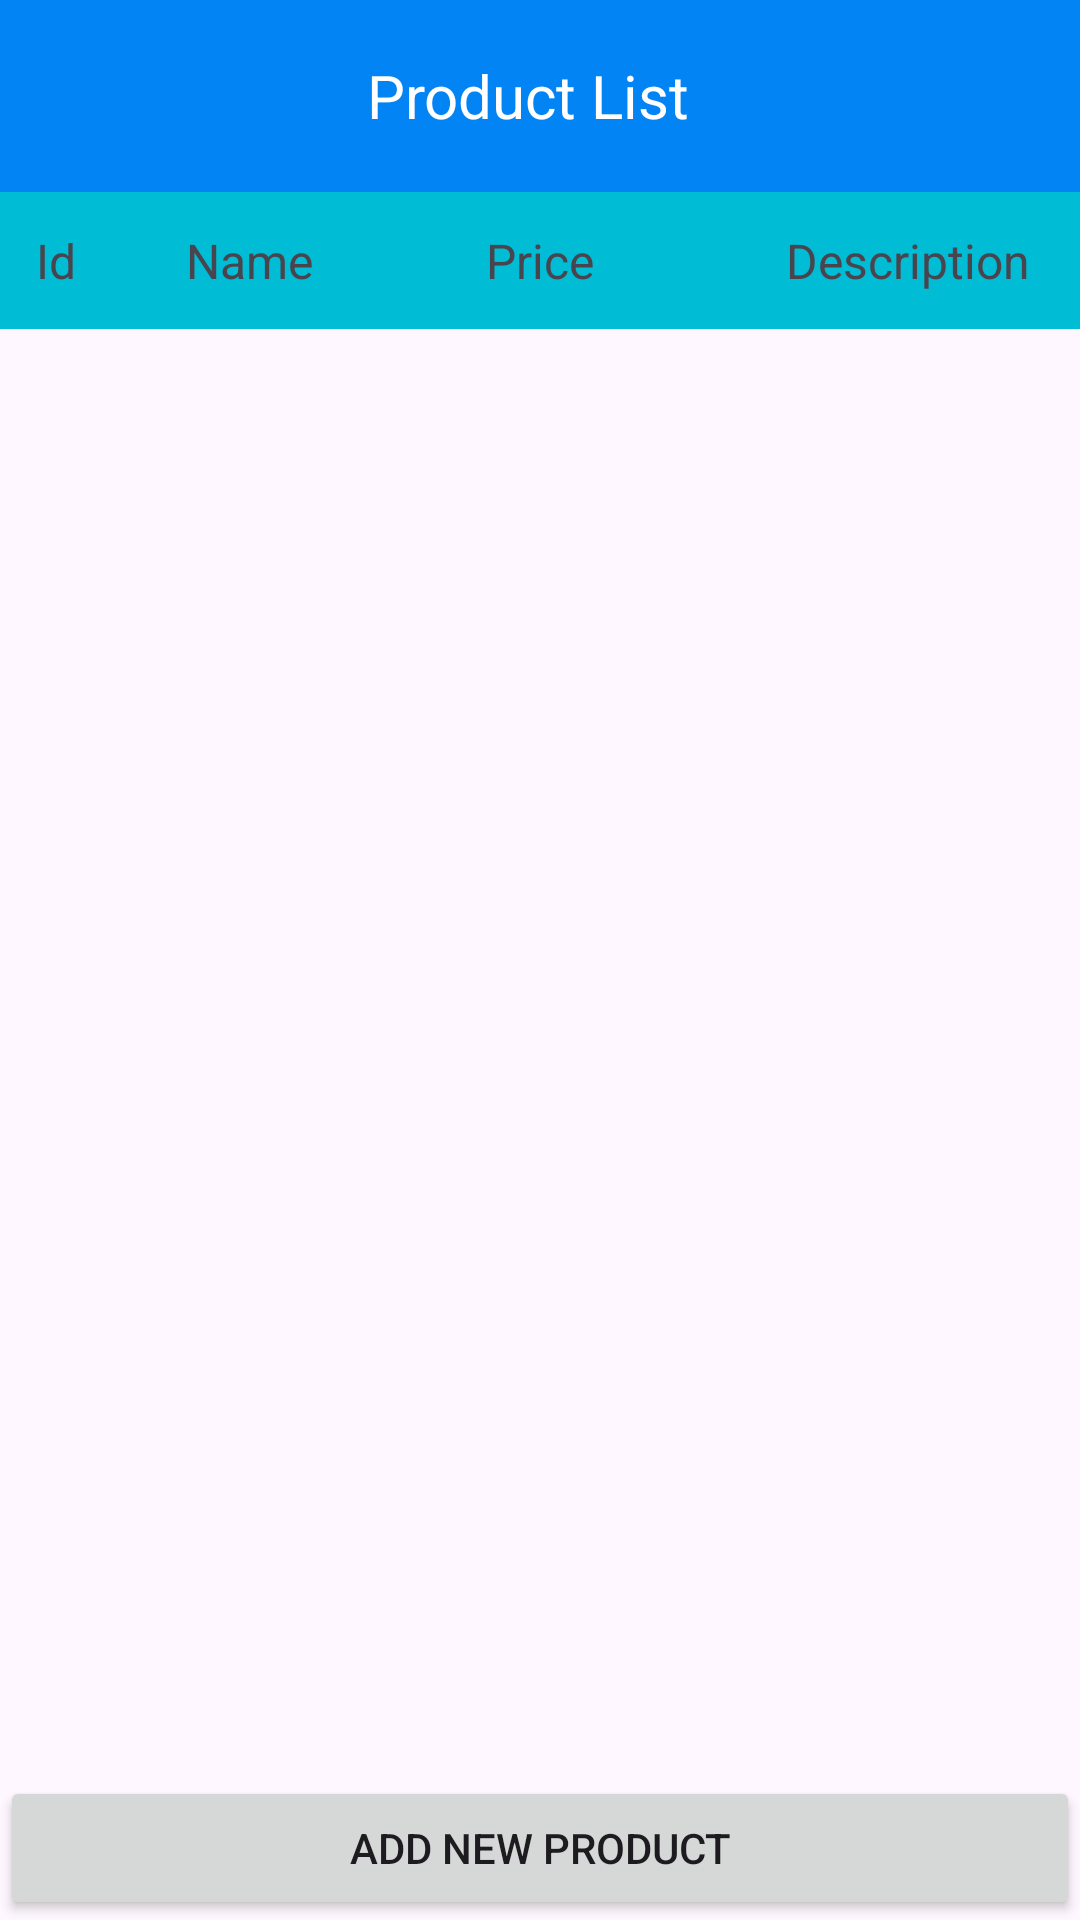

Here is an Android app screen rendered from its layout file. Give the layout XML and the strings, colors and styles it references.
<!-- AndroidManifest.xml: application theme Theme.ShoeStoreProject -->
<!-- res/layout/activity_product.xml -->
<?xml version="1.0" encoding="utf-8"?>
<RelativeLayout xmlns:android="http://schemas.android.com/apk/res/android"
    android:layout_width="match_parent"
    android:layout_height="match_parent"
    android:orientation="vertical">

    <androidx.appcompat.widget.Toolbar
        android:id="@+id/toolbar"
        android:layout_width="match_parent"
        android:layout_height="?attr/actionBarSize"
        android:background="@color/colorPrimary">

        
        <ImageButton
            android:id="@+id/btnBack"
            android:layout_width="wrap_content"
            android:layout_height="wrap_content"
            android:src="@drawable/ic_arrow_back_white_24dp"
            android:contentDescription="Back"
            android:background="?android:attr/selectableItemBackground"
            android:paddingStart="16dp"
            android:paddingEnd="16dp"
            android:onClick="onBackPressed" />

        
        <TextView
            android:layout_width="wrap_content"
            android:layout_height="wrap_content"
            android:text="Product List"
            android:textColor="#fff"
            android:textSize="20sp"
            android:layout_gravity="center"
            android:layout_marginStart="8dp"
            android:layout_marginEnd="8dp"
            android:gravity="center"
            android:ellipsize="end"
            android:maxLines="1"
            android:layout_weight="1" />
    </androidx.appcompat.widget.Toolbar>
    <LinearLayout
        android:id="@+id/label"
        android:layout_width="match_parent"
        android:layout_height="wrap_content"
        android:layout_below="@+id/toolbar"
        android:background="@color/colorPrimaryDark"
        android:orientation="horizontal"
        android:padding="12dp"
        android:textAlignment="center">

        <TextView
            android:id="@+id/tvProductId"
            android:layout_width="50dp"
            android:layout_height="wrap_content"
            android:text="Id"
            android:textSize="16dp" />

        <TextView
            android:id="@+id/tvProductLName"
            android:layout_width="100dp"
            android:layout_height="wrap_content"
            android:text="Name"
            android:textSize="16dp" />

        <TextView
            android:id="@+id/tvProductLPrice"
            android:layout_width="100dp"
            android:layout_height="wrap_content"
            android:text="Price"
            android:textSize="16dp" />

        <TextView
            android:id="@+id/tvProductLdes"
            android:layout_width="match_parent"
            android:layout_height="wrap_content"
            android:text="Description"
            android:textSize="16dp" />
    </LinearLayout>
    <LinearLayout
        android:layout_width="match_parent"
        android:layout_height="wrap_content"
        android:orientation="horizontal"
        android:layout_below="@id/label">


        <androidx.recyclerview.widget.RecyclerView
            android:id="@+id/ma_recyclerView"
            android:layout_width="match_parent"
            android:layout_height="match_parent"
            android:padding="8dp" />
    </LinearLayout>

    <Button
        android:id="@+id/btnAddProduct"
        android:layout_width="match_parent"
        android:layout_height="wrap_content"
        android:layout_alignParentBottom="true"
        android:text="Add new Product"
        />

</RelativeLayout>
<!-- resources referenced by this layout -->
<resources>
  <color name="colorPrimary">#0384F4</color>
  <color name="colorPrimaryDark">#00BCD4</color>
  <style name="Theme.ShoeStoreProject" parent="Base.Theme.ShoeStoreProject" />
  <style name="Base.Theme.ShoeStoreProject" parent="Theme.Material3.DayNight.NoActionBar">
          
          
      </style>
</resources>
